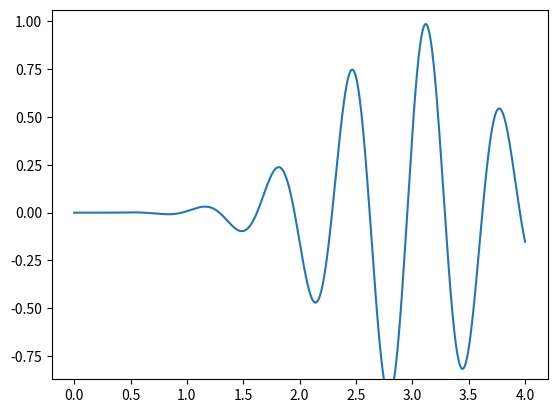

Python code for this plot:
import numpy as np
import matplotlib.pyplot as plt
import matplotlib.animation as animation

def f(x, t, alpha, k, v, omega):
    return np.exp(-alpha * (x - v * t)**2) * np.sin(k * x - omega * t)

if __name__ == '__main__':
    x_values = np.linspace(0, 4, 1001)
    t_values = np.linspace(0, 1, 61)
    alpha = 1
    k = 3 * np.pi
    v = 3
    omega = 3 * v

    fig, ax = plt.subplots()
    line, = ax.plot(x_values, f(x_values, t_values[0], alpha, k, v, omega))

    def update(t):
        line.set_ydata(f(x_values, t, alpha, k, v, omega))
        return line,

    ani = animation.FuncAnimation(fig, update, frames=t_values, blit=True)
    ani.save('animation.gif', writer='pillow', fps=6)

    plt.show()